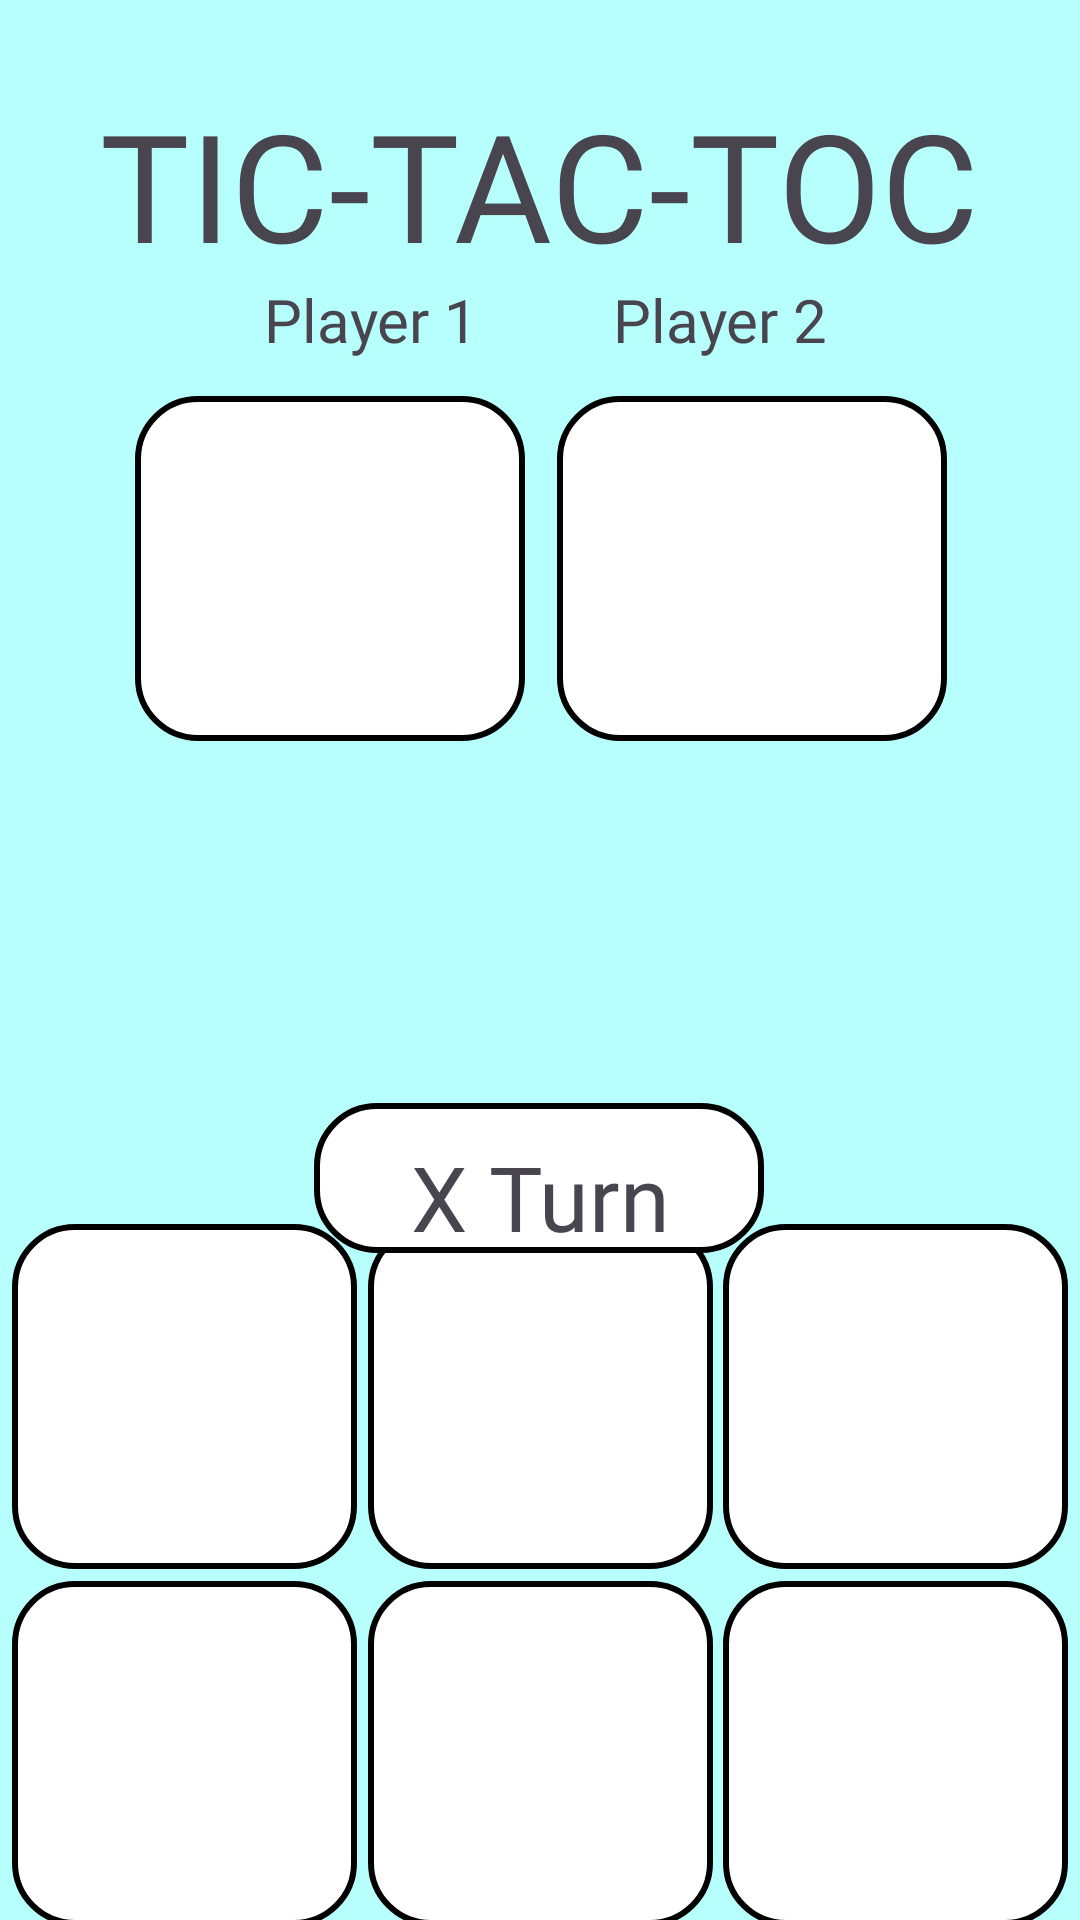

Android layout source for this screen:
<!-- AndroidManifest.xml: application theme Theme.MiniMash -->
<!-- res/layout/activity_tic_gameplay.xml -->
<?xml version="1.0" encoding="utf-8"?>
<androidx.constraintlayout.widget.ConstraintLayout xmlns:android="http://schemas.android.com/apk/res/android"
    xmlns:app="http://schemas.android.com/apk/res-auto"
    xmlns:tools="http://schemas.android.com/tools"
    android:layout_width="match_parent"
    android:layout_height="match_parent"
    tools:context=".Games.TicTacToc.TicGameplay"
    android:background="#B6FFFC"

    tools:ignore="MissingConstraints">


    <ImageView
        android:id="@+id/p1_box"
        android:layout_width="130dp"
        android:layout_height="115dp"
        android:layout_marginTop="132dp"
        android:src="@drawable/white_box"
        app:layout_constraintEnd_toEndOf="parent"
        app:layout_constraintHorizontal_bias="0.195"
        app:layout_constraintStart_toStartOf="parent"
        app:layout_constraintTop_toTopOf="parent" />

    <ImageView
        android:id="@+id/x_image"
        android:layout_width="100dp"
        android:layout_height="100dp"
        android:src="@drawable/ximage"
        app:layout_constraintBottom_toBottomOf="@+id/p1_box"
        app:layout_constraintEnd_toEndOf="@+id/p1_box"
        app:layout_constraintHorizontal_bias="0.533"
        app:layout_constraintStart_toStartOf="@+id/p1_box"
        app:layout_constraintTop_toTopOf="@+id/p1_box"
        app:layout_constraintVertical_bias="0.533" />

    <ImageView
        android:id="@+id/p2_box"
        android:layout_width="130dp"
        android:layout_height="115dp"
        android:layout_marginTop="132dp"
        android:src="@drawable/white_box"

        app:layout_constraintEnd_toEndOf="parent"
        app:layout_constraintHorizontal_bias="0.807"
        app:layout_constraintStart_toStartOf="parent"
        app:layout_constraintTop_toTopOf="parent" />

    <ImageView
        android:id="@+id/o_image"
        android:layout_width="100dp"
        android:layout_height="100dp"
        android:src="@drawable/oimage"
        app:layout_constraintBottom_toBottomOf="@+id/p2_box"
        app:layout_constraintEnd_toEndOf="@+id/p2_box"
        app:layout_constraintStart_toStartOf="@+id/p2_box"
        app:layout_constraintTop_toTopOf="@+id/p2_box" />

    <ImageView
        android:id="@+id/imageView0"
        android:layout_width="115dp"
        android:layout_height="115dp"
        android:layout_marginStart="4dp"
        android:layout_marginTop="408dp"
        android:src="@drawable/white_box"
        app:layout_constraintStart_toStartOf="parent"
        app:layout_constraintTop_toTopOf="parent" />

    <ImageView
        android:id="@+id/imageView1"
        android:layout_width="115dp"
        android:layout_height="115dp"
        android:layout_marginTop="408dp"
        android:src="@drawable/white_box"
        app:layout_constraintEnd_toStartOf="@+id/imageView2"
        app:layout_constraintStart_toEndOf="@+id/imageView0"
        app:layout_constraintTop_toTopOf="parent" />

    <ImageView
        android:id="@+id/imageView2"
        android:layout_width="115dp"
        android:layout_height="115dp"
        android:layout_marginTop="408dp"
        android:layout_marginEnd="4dp"
        android:src="@drawable/white_box"
        app:layout_constraintEnd_toEndOf="parent"
        app:layout_constraintTop_toTopOf="parent" />

    <ImageView
        android:id="@+id/imageView3"
        android:layout_width="115dp"
        android:layout_height="115dp"
        android:layout_marginTop="4dp"
        android:layout_marginStart="4dp"
        app:layout_constraintStart_toStartOf="parent"
        app:layout_constraintTop_toBottomOf="@+id/imageView0"
        android:src="@drawable/white_box" />

    <ImageView
        android:id="@+id/imageView4"
        android:layout_width="115dp"
        android:layout_height="115dp"
        android:layout_marginTop="4dp"
        app:layout_constraintEnd_toStartOf="@+id/imageView5"
        app:layout_constraintStart_toEndOf="@+id/imageView3"
        app:layout_constraintTop_toBottomOf="@+id/imageView1"
        android:src="@drawable/white_box" />

    <ImageView
        android:id="@+id/imageView5"
        android:layout_width="115dp"
        android:layout_height="115dp"
        android:layout_marginEnd="4dp"
        android:layout_marginTop="4dp"
        app:layout_constraintEnd_toEndOf="parent"
        app:layout_constraintTop_toBottomOf="@+id/imageView2"
        android:src="@drawable/white_box" />

    <ImageView
        android:id="@+id/imageView6"
        android:layout_width="115dp"
        android:layout_height="115dp"
        android:layout_marginStart="4dp"
        android:layout_marginTop="4dp"
        app:layout_constraintBottom_toBottomOf="parent"
        app:layout_constraintStart_toStartOf="parent"
        app:layout_constraintTop_toBottomOf="@+id/imageView3"
        app:layout_constraintVertical_bias="0.0"
        android:src="@drawable/white_box" />

    <ImageView
        android:id="@+id/imageView7"
        android:layout_width="115dp"
        android:layout_height="115dp"
        android:layout_marginTop="4dp"
        android:src="@drawable/white_box"
        app:layout_constraintBottom_toBottomOf="parent"
        app:layout_constraintEnd_toStartOf="@+id/imageView8"
        app:layout_constraintStart_toEndOf="@+id/imageView6"
        app:layout_constraintTop_toBottomOf="@+id/imageView4"
        app:layout_constraintVertical_bias="0.0" />

    <ImageView
        android:id="@+id/imageView8"
        android:layout_width="115dp"
        android:layout_height="115dp"
        android:layout_marginEnd="4dp"
        android:layout_marginTop="4dp"
        app:layout_constraintBottom_toBottomOf="parent"
        app:layout_constraintEnd_toEndOf="parent"
        app:layout_constraintTop_toBottomOf="@+id/imageView5"
        app:layout_constraintVertical_bias="0.0"
        android:src="@drawable/white_box" />

    <TextView
        android:id="@+id/textView"
        android:layout_width="wrap_content"
        android:layout_height="wrap_content"
        android:layout_marginTop="28dp"
        android:text="TIC-TAC-TOC"
        android:fontFamily="@font/gamefont"
        android:textSize="50dp"
        app:layout_constraintEnd_toEndOf="parent"
        app:layout_constraintHorizontal_bias="0.498"
        app:layout_constraintStart_toStartOf="parent"
        app:layout_constraintTop_toTopOf="parent" />

    <ImageView
        android:id="@+id/imageView"
        android:layout_width="150dp"
        android:layout_height="50dp"
        android:layout_marginTop="273dp"
        app:layout_constraintEnd_toEndOf="parent"
        app:layout_constraintHorizontal_bias="0.498"
        app:layout_constraintStart_toStartOf="parent"
        app:layout_constraintTop_toBottomOf="@+id/textView"
        android:src="@drawable/white_box" />

    <TextView
        android:id="@+id/turn_result"
        android:layout_width="wrap_content"
        android:layout_height="wrap_content"
        android:layout_marginTop="284dp"
        android:fontFamily="@font/gamefont"
        android:text="X Turn"
        android:textSize="30dp"
        app:layout_constraintEnd_toEndOf="parent"
        app:layout_constraintStart_toStartOf="parent"
        app:layout_constraintTop_toBottomOf="@+id/textView" />

    <TextView
        android:id="@+id/textView28"
        android:layout_width="wrap_content"
        android:layout_height="wrap_content"
        android:layout_marginStart="88dp"
        android:layout_marginBottom="12dp"
        android:text="Player 1"
        android:textSize="20dp"
        android:fontFamily="@font/gamefont"
        app:layout_constraintBottom_toTopOf="@+id/p1_box"
        app:layout_constraintStart_toStartOf="parent" />

    <TextView
        android:id="@+id/textView29"
        android:layout_width="wrap_content"
        android:layout_height="wrap_content"
        android:layout_marginEnd="84dp"
        android:layout_marginBottom="12dp"
        android:fontFamily="@font/gamefont"
        android:text="Player 2"
        android:textSize="20dp"
        app:layout_constraintBottom_toTopOf="@+id/p2_box"
        app:layout_constraintEnd_toEndOf="parent" />


</androidx.constraintlayout.widget.ConstraintLayout>
<!-- resources referenced by this layout -->
<resources>
  <!-- drawable white_box (drawable) -->
  <?xml version="1.0" encoding="utf-8"?>
  <shape xmlns:android="http://schemas.android.com/apk/res/android"
      android:shape="rectangle">
      <stroke android:color="@color/black" android:width="2dp"/>
      <solid android:color="@color/white"/>
      <corners android:radius="20dp"/>
  </shape>
  <style name="Theme.MiniMash" parent="Base.Theme.MiniMash" />
  <style name="Base.Theme.MiniMash" parent="Theme.Material3.Light.NoActionBar">
          
          
      </style>
  <!-- not gathered from this repository: default colours our renderer supplied (Android Studio template values) -->
  <color name="black">#FF000000</color>
  <color name="white">#FFFFFFFF</color>
</resources>
